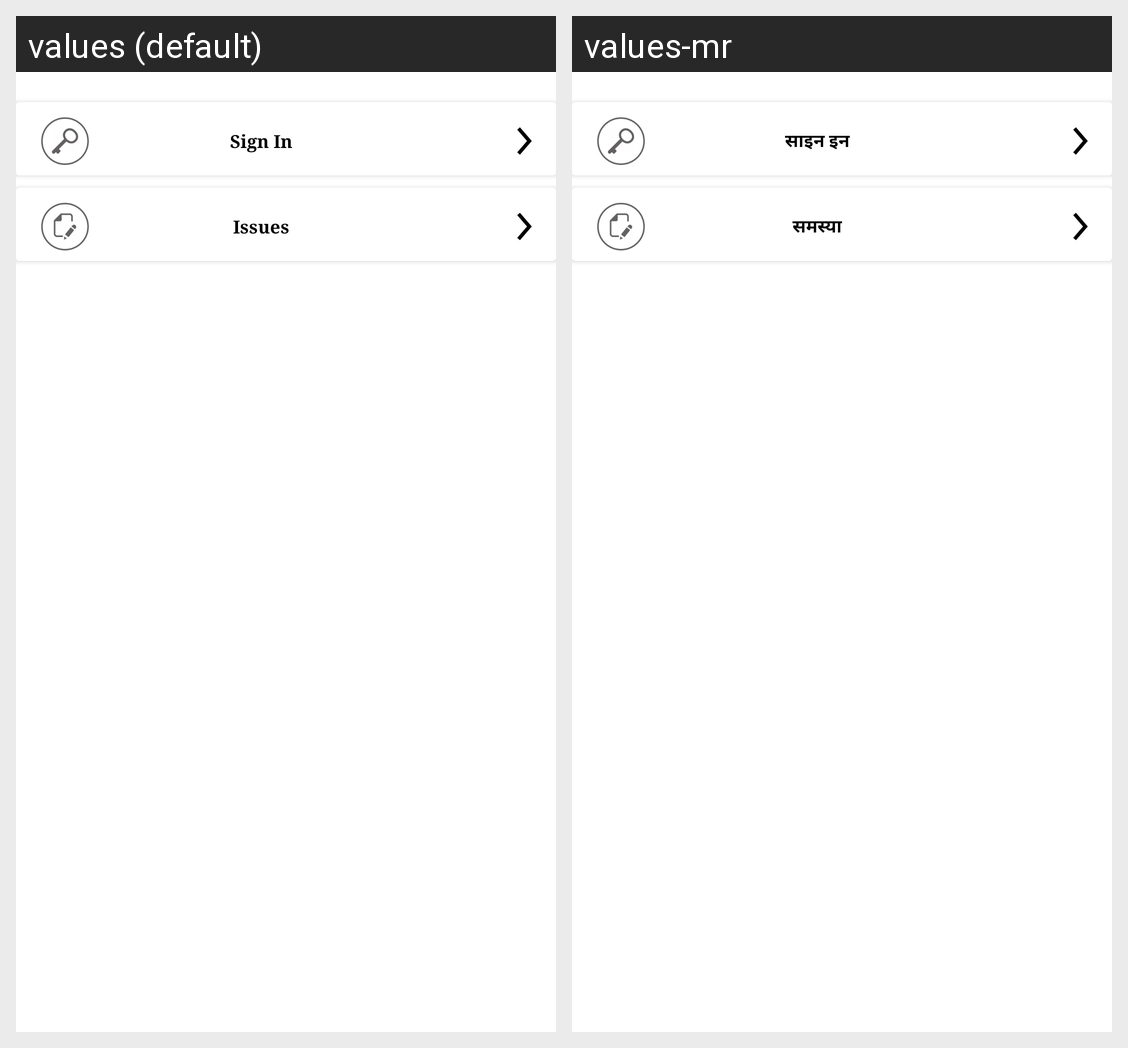

Locale-by-locale string values for the Android screen shown in this grid:
Android screen res/layout/help_layout.xml rendered under 2 locales, left to right: values (default), values-mr. Device: Nexus 5 (rendered at 1080×1920; each locale shown at half size, 540×960, under a caption strip naming it); theme MyMaterialTheme.
Strings drawn on this screen, with the default value and each locale's value (text and hints the layout hard-codes, and strings that could not be matched under every locale, appear in the picture but are not listed):

signIn
  values: Sign In
  values-mr: साइन इन

Issues
  values: Issues
  values-mr: समस्या
